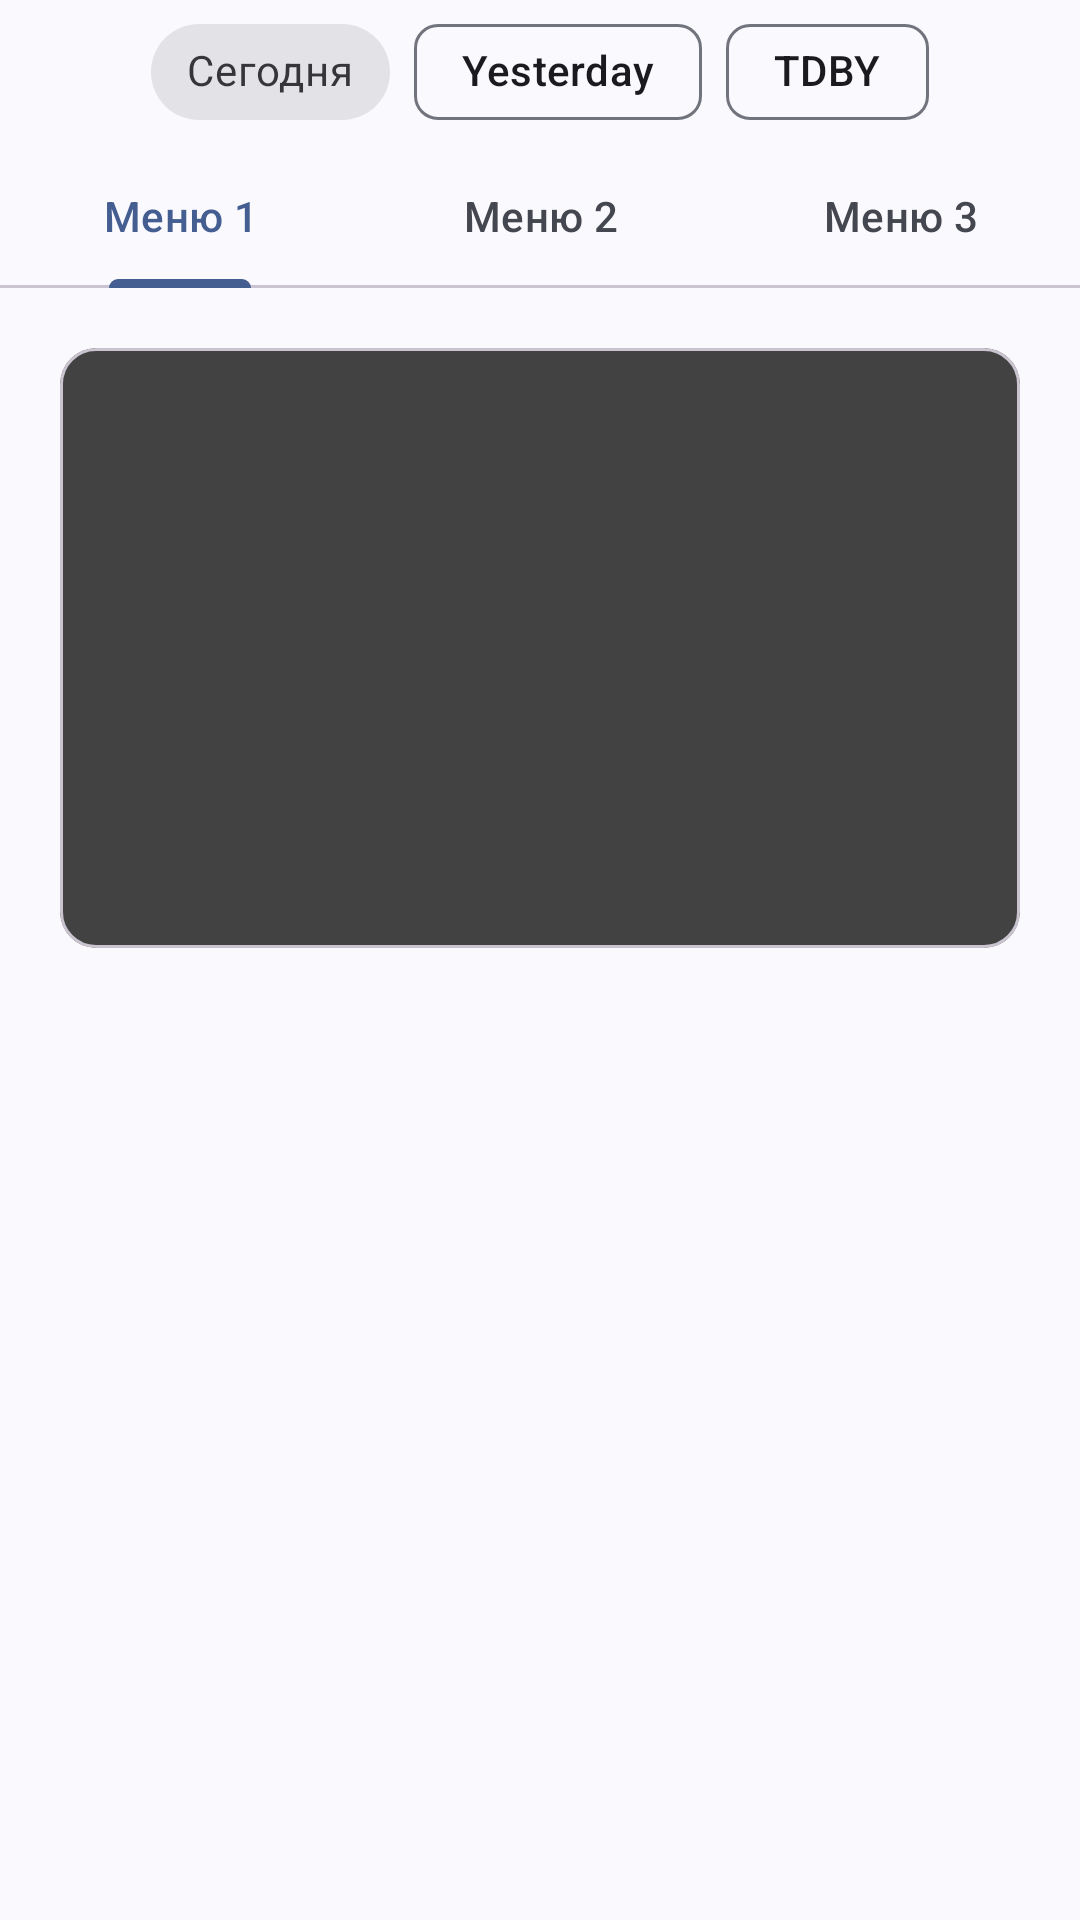

Produce the Android XML layout that renders to this screen, including the resource entries it uses.
<!-- AndroidManifest.xml: application theme MyBaseThemeForTestDynamicColor -->
<!-- res/layout/fragment_settings.xml -->
<?xml version="1.0" encoding="utf-8"?>
<LinearLayout xmlns:android="http://schemas.android.com/apk/res/android"
    xmlns:app="http://schemas.android.com/apk/res-auto"
    android:layout_width="match_parent"
    android:layout_height="match_parent"
    android:orientation="vertical">

    <com.google.android.material.chip.ChipGroup
        android:id="@+id/chipGroup"
        android:layout_width="wrap_content"
        android:layout_height="wrap_content"
        android:layout_gravity="center_horizontal"

        app:singleSelection="true">

        <com.google.android.material.chip.Chip
            style="@style/MyChipStyle"
            android:layout_width="wrap_content"
            android:layout_height="wrap_content"
            android:text="@string/today"
            android:theme="@style/MyChipStyle" />

        <com.google.android.material.chip.Chip
            android:layout_width="wrap_content"
            android:layout_height="wrap_content"
            android:text="@string/yesterday" />

        <com.google.android.material.chip.Chip
            android:layout_width="wrap_content"
            android:layout_height="wrap_content"
            android:text="@string/tdby" />
    </com.google.android.material.chip.ChipGroup>


    <com.google.android.material.tabs.TabLayout
        android:id="@+id/tabLayout"
        android:layout_width="match_parent"
        android:layout_height="wrap_content">

        <com.google.android.material.tabs.TabItem
            android:layout_width="wrap_content"
            android:layout_height="?actionBarSize"
            android:tag="one"
            android:text="@string/menu_one" />

        <com.google.android.material.tabs.TabItem
            android:layout_width="wrap_content"
            android:layout_height="?actionBarSize"
            android:tag="two"
            android:text="@string/menu_two" />

        <com.google.android.material.tabs.TabItem
            android:layout_width="wrap_content"
            android:layout_height="?actionBarSize"
            android:tag="three"
            android:text="@string/menu_three" />
    </com.google.android.material.tabs.TabLayout>

    <com.google.android.material.card.MaterialCardView
        android:id="@+id/cardView"
        android:layout_width="match_parent"
        android:layout_height="200dp"
        android:layout_margin="20dp"
        app:cardBackgroundColor="#FF424242" />


</LinearLayout>
<!-- resources referenced by this layout -->
<resources>
  <string name="menu_one">Меню 1</string>
  <string name="menu_three">Меню 3</string>
  <string name="menu_two">Меню 2</string>
  <string name="tdby">TDBY</string>
  <string name="today">Сегодня</string>
  <string name="yesterday" translatable="false">Yesterday</string>
  <style name="MyChipStyle" parent="Widget.MaterialComponents.Chip.Choice">
  
      </style>
  <style name="MyBaseThemeForTestDynamicColor" parent="Theme.Material3.DynamicColors.DayNight" />
</resources>
